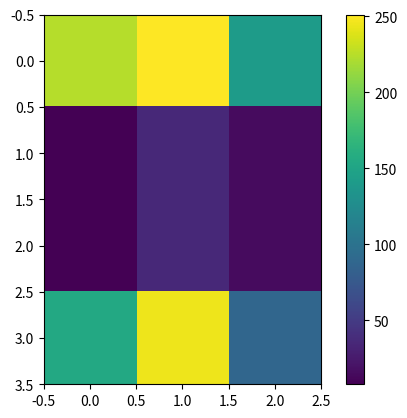

The matplotlib source for this figure:
import matplotlib.pyplot as plt

arr = [(224, 251, 141), (8, 36, 15), (8, 36, 15), (155, 245, 88)]
plt.imshow(arr)
plt.colorbar()
plt.show()
